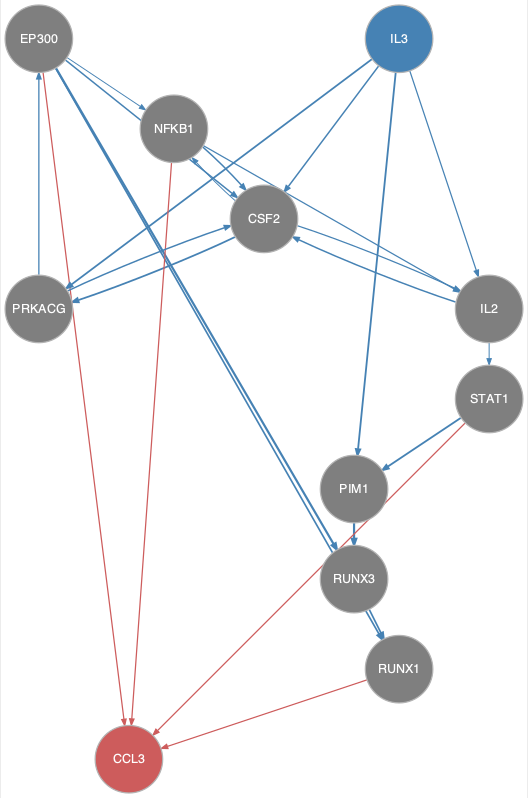

The table this chart was drawn from, first rows:
from	to
CSF2	IL2
CSF2	NFKB1
CSF2	PRKACG
EP300	CSF2
EP300	NFKB1
EP300	RUNX1
EP300	RUNX3
IL2	CSF2
IL2	STAT1
IL3	CSF2
IL3	IL2
IL3	PIM1
IL3	PRKACG
NFKB1	CSF2
NFKB1	IL2
PIM1	RUNX3
PRKACG	CSF2
PRKACG	EP300
RUNX3	RUNX1
STAT1	PIM1
EP300	CCL3
NFKB1	CCL3
RUNX1	CCL3
STAT1	CCL3
